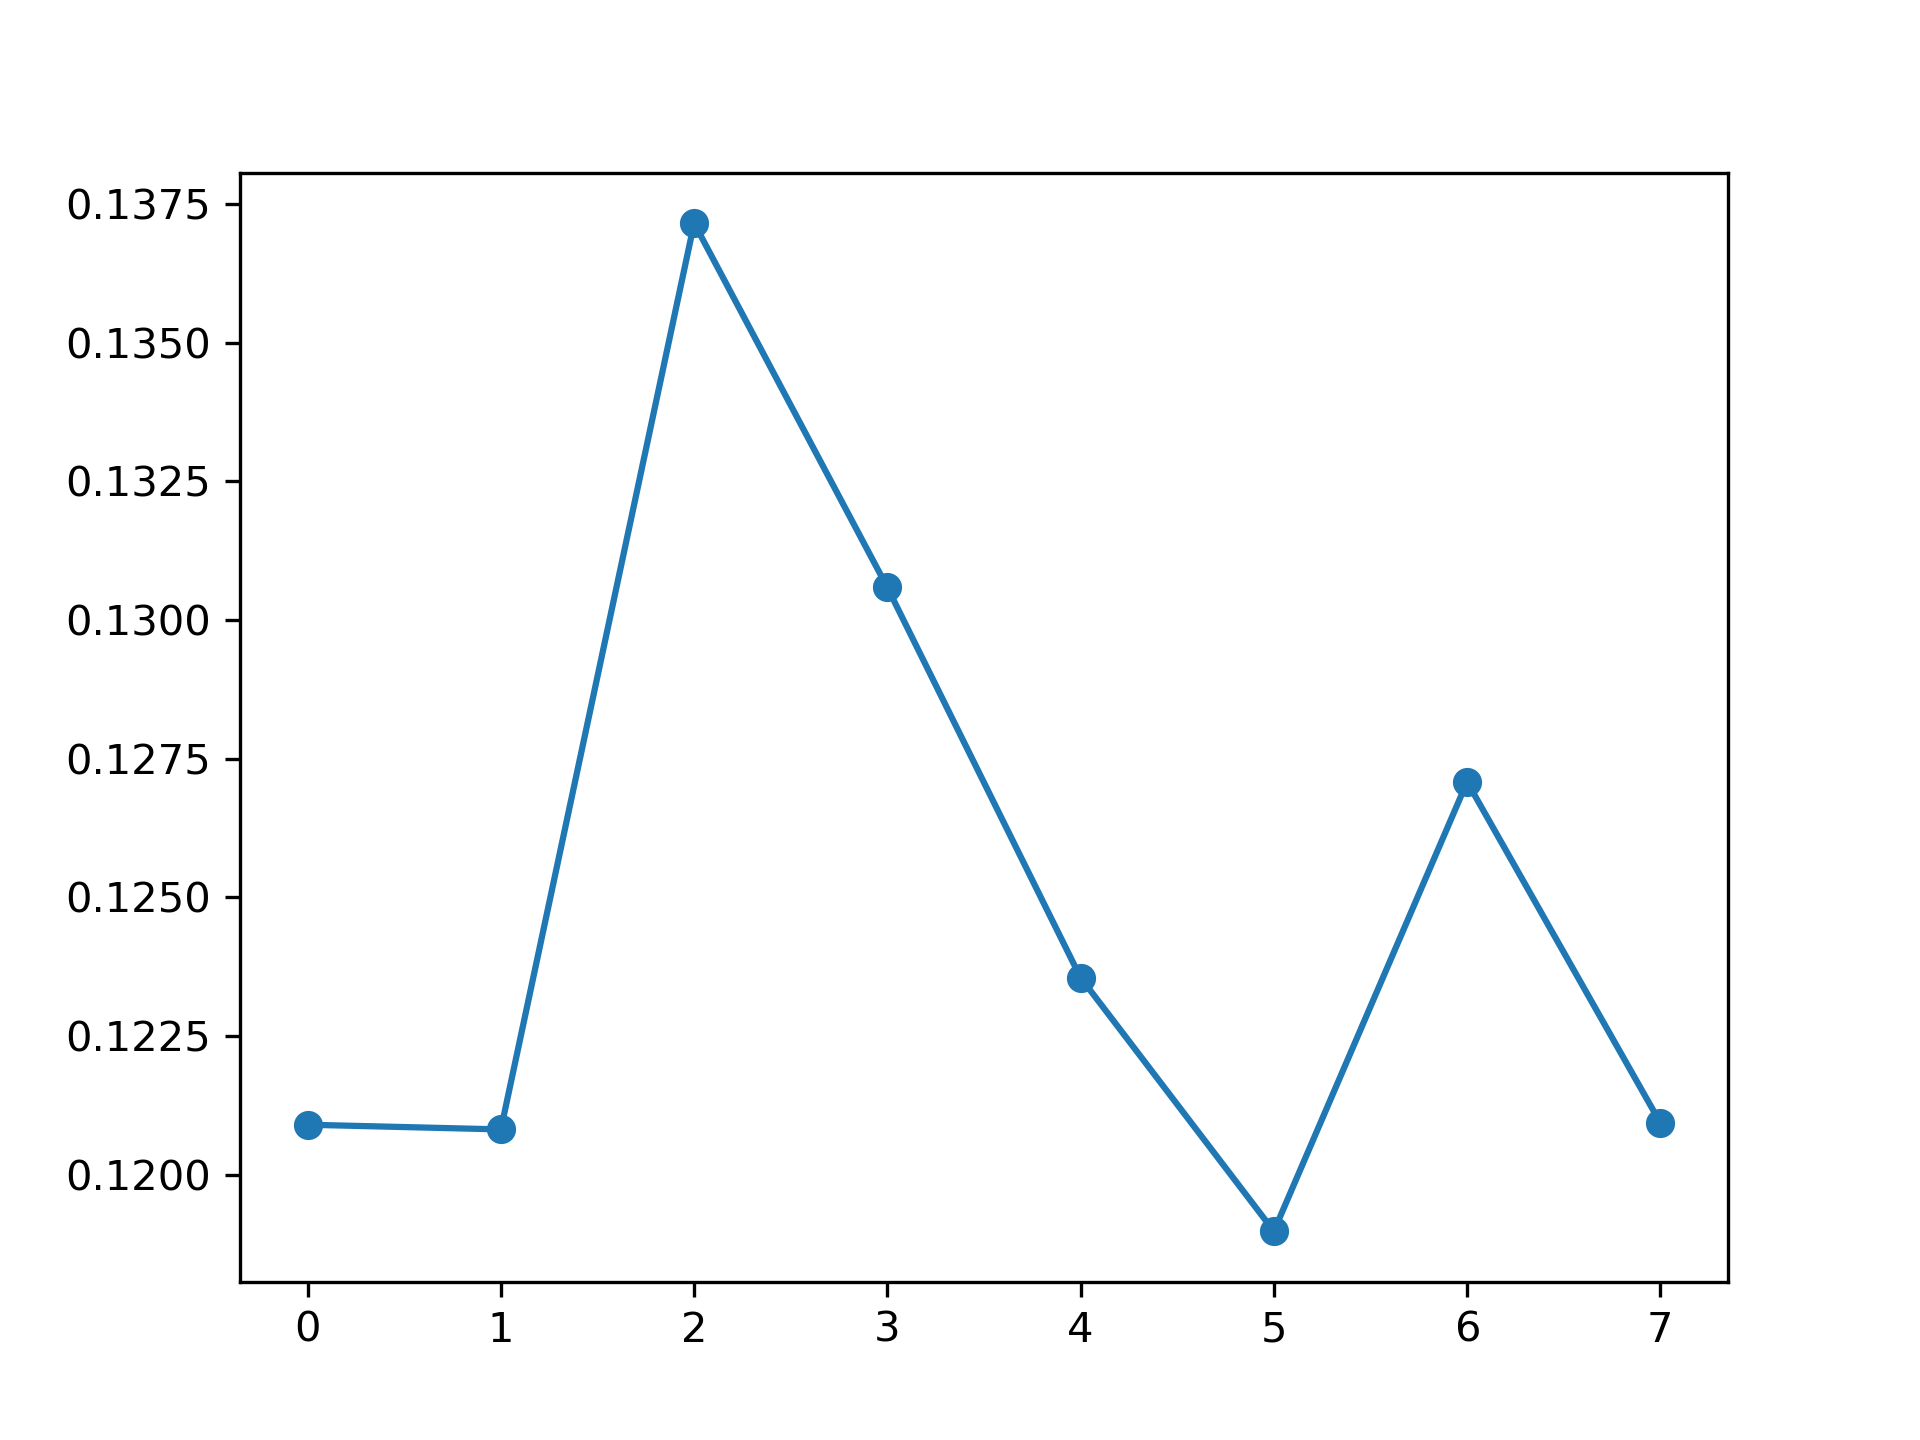

Source data for this figure (header and first rows):
, feature_name, instance_level, global_attention
0, PM_US Post, 0.1209, 0.125
1, DEWP, 0.1208, 0.1243
2, HUMI, 0.1372, 0.1174
3, PRES, 0.1306, 0.1185
4, TEMP, 0.1235, 0.1243
5, Iws, 0.119, 0.1331
6, precipitation, 0.1271, 0.1276
7, Iprec, 0.1209, 0.1299
